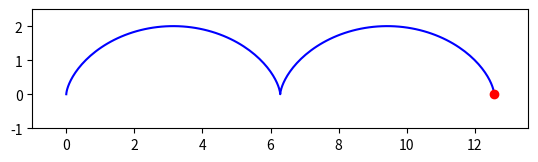

The script that saved this image:
import numpy as np
import matplotlib.pyplot as plt
from matplotlib.animation import FuncAnimation

R = 1
t = np.linspace(0, 4 * np.pi, 200)  

x = R * (t - np.sin(t))
y = R * (1 - np.cos(t))

fig, ax = plt.subplots()
ax.set_xlim(-1, 4 * np.pi + 1)
ax.set_ylim(-1, 2.5 * R)    
ax.set_aspect('equal') 
ax.plot(x, y, color='b')
point, = ax.plot([], [], 'o', color='r')

def animate(i):
    point.set_data([x[i]], [y[i]]) 
    return point,


ani = FuncAnimation(fig, animate, frames=len(t), interval=50)
ani.save('task1_dop_cik.gif', writer='pillow')
